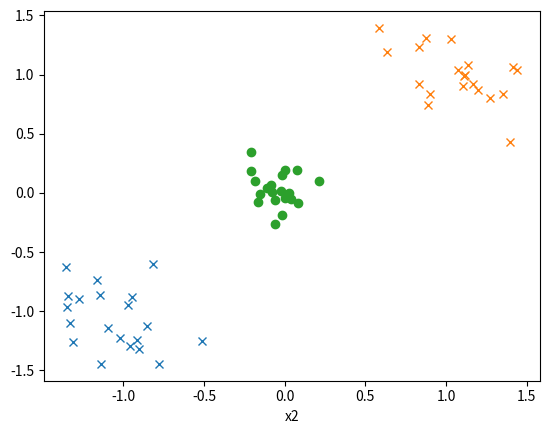

The matplotlib source for this figure:
import matplotlib.pyplot as plt
from scipy.stats import multivariate_normal
import numpy as np


n=20
A1= np.random.multivariate_normal([-1,-1], [[0.05,-0.02],[-0.02,0.05]], 20)
A2= np.random.multivariate_normal([1,1], [[0.05,-0.02],[-0.02,0.05]], 20)
B=np.random.multivariate_normal([0,0], 0.02*np.eye(2), 20)
plt.plot(A1[:,0],A1[:,1],linestyle=" ",marker="x")
plt.plot(A2[:,0],A2[:,1],linestyle=" ",marker="x")
plt.plot(B[:,0],B[:,1],linestyle=" ",marker="o")
plt.xlabel("x1")
plt.xlabel("x2")
plt.show()